Photos from the image-classification dataset "data" in the GitHub repository Navarro45/Projeto-Transformador-1. Its 3 classes are: galaxy, quasar, star.

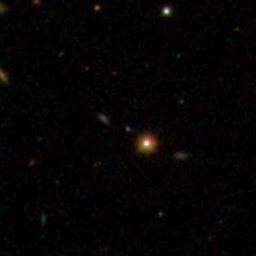
Label: star

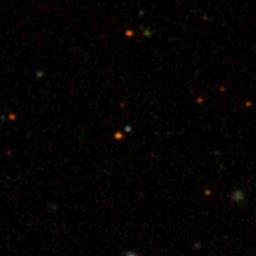
Label: quasar

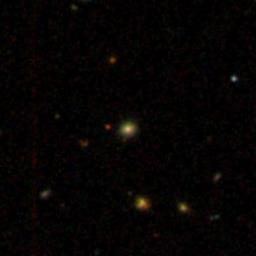
Label: galaxy

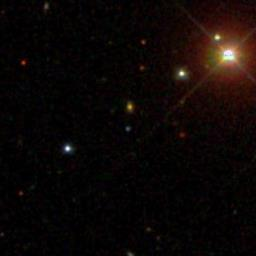
Label: star

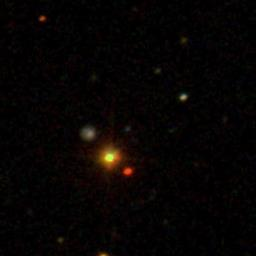
Label: quasar

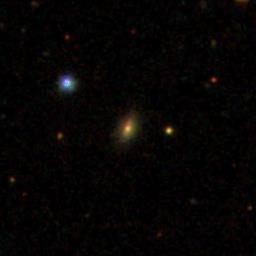
Label: galaxy
